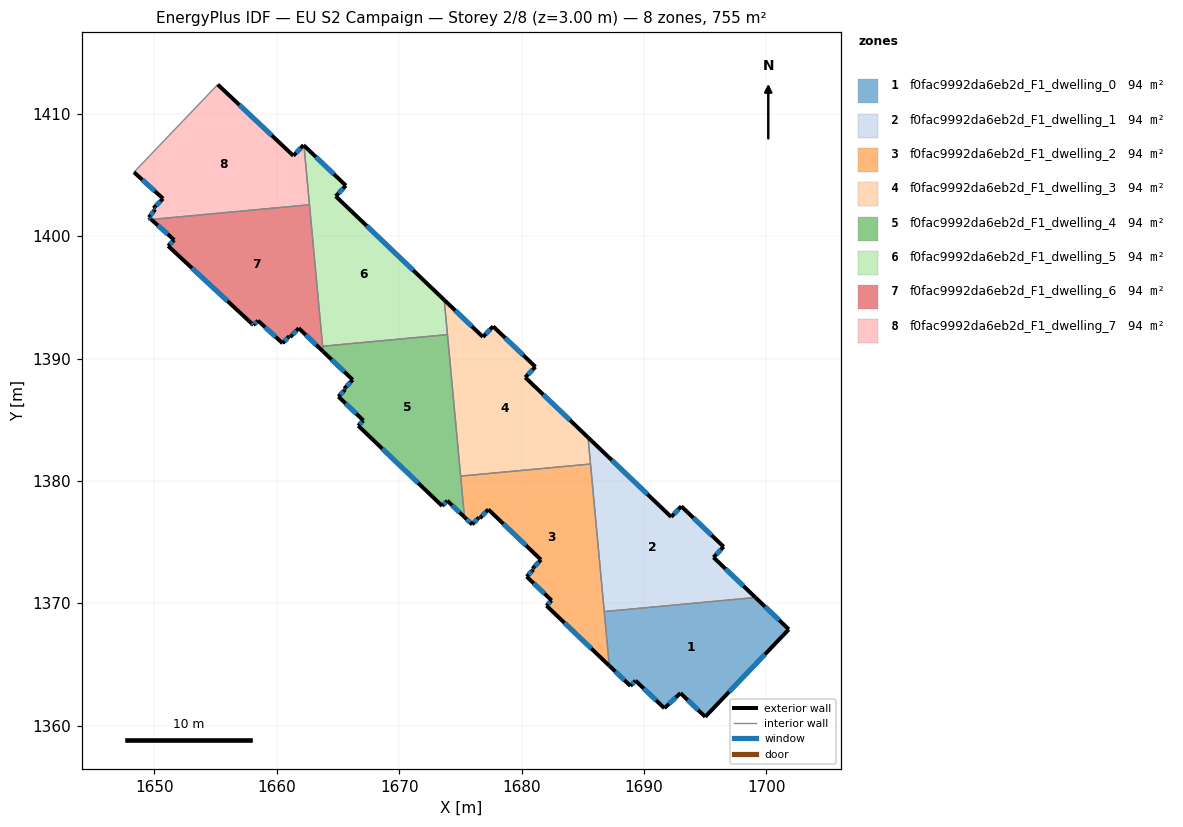
=== STOREY PLAN SPEC (per zone: floor XY polygon, exterior-wall plan segments, windows/doors) ===
zone 1: f0fac9992da6eb2d_F1_dwelling_0  (94.4 m²)
  floor: (1701.83, 1367.88) (1695.00, 1360.74) (1692.98, 1362.67) (1691.66, 1361.44) (1689.31, 1363.70) (1688.89, 1363.26) (1687.16, 1364.91) (1686.75, 1369.34) (1699.11, 1370.49)
  exterior wall: (1687.16, 1364.91) – (1688.89, 1363.26)  [2.4 m]
    window: (1687.66, 1364.44) – (1688.40, 1363.73)  [1.3 m²]
  exterior wall: (1701.83, 1367.88) – (1699.11, 1370.49)  [3.8 m]
    window: (1701.05, 1368.63) – (1699.89, 1369.74)  [2.1 m²]
  exterior wall: (1695.00, 1360.74) – (1701.83, 1367.88)  [9.9 m]
    window: (1696.96, 1362.78) – (1699.88, 1365.84)  [5.4 m²]
  exterior wall: (1692.98, 1362.67) – (1695.00, 1360.74)  [2.8 m]
    window: (1693.56, 1362.12) – (1694.43, 1361.29)  [1.5 m²]
  exterior wall: (1691.66, 1361.44) – (1692.98, 1362.67)  [1.8 m]
    window: (1692.04, 1361.80) – (1692.60, 1362.32)  [1.0 m²]
  exterior wall: (1689.31, 1363.70) – (1691.66, 1361.44)  [3.3 m]
    window: (1689.98, 1363.05) – (1690.99, 1362.09)  [1.8 m²]
  exterior wall: (1688.89, 1363.26) – (1689.31, 1363.70)  [0.6 m]
    window: (1689.01, 1363.39) – (1689.19, 1363.57)  [0.3 m²]
  interior walls: 2
zone 2: f0fac9992da6eb2d_F1_dwelling_1  (94.4 m²)
  floor: (1693.05, 1377.94) (1696.51, 1374.63) (1695.68, 1373.76) (1699.11, 1370.49) (1686.75, 1369.34) (1685.43, 1383.57) (1692.22, 1377.07)
  exterior wall: (1693.05, 1377.94) – (1692.22, 1377.07)  [1.2 m]
    window: (1692.82, 1377.69) – (1692.46, 1377.32)  [0.7 m²]
  exterior wall: (1696.51, 1374.63) – (1693.05, 1377.94)  [4.8 m]
    window: (1695.52, 1375.58) – (1694.04, 1376.99)  [2.6 m²]
  exterior wall: (1695.68, 1373.76) – (1696.51, 1374.63)  [1.2 m]
    window: (1695.92, 1374.01) – (1696.27, 1374.38)  [0.7 m²]
  exterior wall: (1699.11, 1370.49) – (1695.68, 1373.76)  [4.7 m]
    window: (1698.13, 1371.42) – (1696.66, 1372.83)  [2.6 m²]
  exterior wall: (1692.22, 1377.07) – (1685.43, 1383.57)  [9.4 m]
    window: (1690.28, 1378.93) – (1687.37, 1381.71)  [5.2 m²]
  interior walls: 3
zone 3: f0fac9992da6eb2d_F1_dwelling_2  (94.4 m²)
  floor: (1685.63, 1381.39) (1687.16, 1364.91) (1682.04, 1369.82) (1682.45, 1370.25) (1680.42, 1372.20) (1680.97, 1372.77) (1680.90, 1372.84) (1681.59, 1373.57) (1677.28, 1377.68) (1676.59, 1376.96) (1676.52, 1377.03) (1675.96, 1376.45) (1675.33, 1377.06) (1675.02, 1380.41)
  exterior wall: (1682.45, 1370.25) – (1682.04, 1369.82)  [0.6 m]
    window: (1682.33, 1370.13) – (1682.16, 1369.94)  [0.3 m²]
  exterior wall: (1680.42, 1372.20) – (1682.45, 1370.25)  [2.8 m]
    window: (1681.00, 1371.64) – (1681.87, 1370.81)  [1.6 m²]
  exterior wall: (1680.97, 1372.77) – (1680.42, 1372.20)  [0.8 m]
    window: (1680.81, 1372.61) – (1680.57, 1372.36)  [0.4 m²]
  exterior wall: (1680.90, 1372.84) – (1680.97, 1372.77)  [0.1 m]
    window: (1680.92, 1372.82) – (1680.95, 1372.79)  [0.1 m²]
  exterior wall: (1681.59, 1373.57) – (1680.90, 1372.84)  [1.0 m]
    window: (1681.39, 1373.36) – (1681.09, 1373.05)  [0.6 m²]
  exterior wall: (1677.28, 1377.68) – (1681.59, 1373.57)  [6.0 m]
    window: (1678.51, 1376.51) – (1680.36, 1374.74)  [3.3 m²]
  exterior wall: (1676.59, 1376.96) – (1677.28, 1377.68)  [1.0 m]
    window: (1676.79, 1377.17) – (1677.08, 1377.48)  [0.6 m²]
  exterior wall: (1676.52, 1377.03) – (1676.59, 1376.96)  [0.1 m]
    window: (1676.54, 1377.01) – (1676.57, 1376.98)  [0.1 m²]
  exterior wall: (1675.96, 1376.45) – (1676.52, 1377.03)  [0.8 m]
    window: (1676.12, 1376.62) – (1676.36, 1376.87)  [0.4 m²]
  exterior wall: (1675.33, 1377.06) – (1675.96, 1376.45)  [0.9 m]
    window: (1675.51, 1376.88) – (1675.78, 1376.63)  [0.5 m²]
  exterior wall: (1682.04, 1369.82) – (1687.16, 1364.91)  [7.1 m]
    window: (1683.50, 1368.42) – (1685.70, 1366.31)  [3.9 m²]
  interior walls: 4
zone 4: f0fac9992da6eb2d_F1_dwelling_3  (94.4 m²)
  floor: (1681.13, 1389.33) (1680.30, 1388.47) (1685.43, 1383.57) (1685.63, 1381.39) (1675.02, 1380.41) (1673.68, 1394.80) (1676.84, 1391.77) (1677.67, 1392.64)
  exterior wall: (1680.30, 1388.47) – (1681.13, 1389.33)  [1.2 m]
    window: (1680.54, 1388.72) – (1680.89, 1389.09)  [0.7 m²]
  exterior wall: (1685.43, 1383.57) – (1680.30, 1388.47)  [7.1 m]
    window: (1683.96, 1384.97) – (1681.77, 1387.07)  [3.9 m²]
  exterior wall: (1676.84, 1391.77) – (1673.68, 1394.80)  [4.4 m]
    window: (1675.94, 1392.64) – (1674.58, 1393.93)  [2.4 m²]
  exterior wall: (1677.67, 1392.64) – (1676.84, 1391.77)  [1.2 m]
    window: (1677.44, 1392.39) – (1677.08, 1392.02)  [0.7 m²]
  exterior wall: (1681.13, 1389.33) – (1677.67, 1392.64)  [4.8 m]
    window: (1680.14, 1390.28) – (1678.66, 1391.70)  [2.6 m²]
  interior walls: 4
zone 5: f0fac9992da6eb2d_F1_dwelling_4  (94.4 m²)
  floor: (1673.95, 1391.96) (1675.33, 1377.06) (1673.93, 1378.40) (1673.51, 1377.97) (1666.66, 1384.52) (1667.07, 1384.95) (1665.04, 1386.90) (1665.59, 1387.48) (1665.52, 1387.55) (1666.21, 1388.27) (1663.79, 1390.58) (1663.75, 1391.01)
  exterior wall: (1666.66, 1384.52) – (1673.51, 1377.97)  [9.5 m]
    window: (1668.62, 1382.65) – (1671.55, 1379.84)  [5.2 m²]
  exterior wall: (1667.07, 1384.95) – (1666.66, 1384.52)  [0.6 m]
    window: (1666.95, 1384.83) – (1666.78, 1384.64)  [0.3 m²]
  exterior wall: (1665.04, 1386.90) – (1667.07, 1384.95)  [2.8 m]
    window: (1665.62, 1386.34) – (1666.49, 1385.51)  [1.6 m²]
  exterior wall: (1665.59, 1387.48) – (1665.04, 1386.90)  [0.8 m]
    window: (1665.43, 1387.31) – (1665.20, 1387.06)  [0.4 m²]
  exterior wall: (1665.52, 1387.55) – (1665.59, 1387.48)  [0.1 m]
    window: (1665.54, 1387.53) – (1665.57, 1387.50)  [0.1 m²]
  exterior wall: (1666.21, 1388.27) – (1665.52, 1387.55)  [1.0 m]
    window: (1666.01, 1388.06) – (1665.71, 1387.75)  [0.6 m²]
  exterior wall: (1663.79, 1390.58) – (1666.21, 1388.27)  [3.3 m]
    window: (1664.48, 1389.92) – (1665.52, 1388.93)  [1.8 m²]
  exterior wall: (1673.93, 1378.40) – (1675.33, 1377.06)  [1.9 m]
    window: (1674.33, 1378.02) – (1674.93, 1377.44)  [1.1 m²]
  exterior wall: (1673.51, 1377.97) – (1673.93, 1378.40)  [0.6 m]
    window: (1673.63, 1378.09) – (1673.81, 1378.28)  [0.3 m²]
  interior walls: 4
zone 6: f0fac9992da6eb2d_F1_dwelling_5  (94.4 m²)
  floor: (1665.64, 1404.14) (1664.81, 1403.27) (1673.68, 1394.80) (1673.95, 1391.96) (1663.75, 1391.01) (1662.22, 1407.41)
  exterior wall: (1665.64, 1404.14) – (1662.22, 1407.41)  [4.7 m]
    window: (1664.67, 1405.08) – (1663.20, 1406.48)  [2.6 m²]
  exterior wall: (1664.81, 1403.27) – (1665.64, 1404.14)  [1.2 m]
    window: (1665.05, 1403.52) – (1665.41, 1403.89)  [0.7 m²]
  exterior wall: (1673.68, 1394.80) – (1664.81, 1403.27)  [12.3 m]
    window: (1671.15, 1397.22) – (1667.35, 1400.85)  [6.8 m²]
  interior walls: 4
zone 7: f0fac9992da6eb2d_F1_dwelling_6  (94.4 m²)
  floor: (1662.67, 1402.57) (1663.79, 1390.58) (1661.79, 1392.49) (1661.10, 1391.77) (1661.03, 1391.84) (1660.47, 1391.26) (1658.47, 1393.10) (1658.09, 1392.75) (1657.92, 1392.90) (1651.13, 1399.21) (1651.62, 1399.70) (1649.74, 1401.37)
  exterior wall: (1661.79, 1392.49) – (1663.79, 1390.58)  [2.8 m]
    window: (1662.36, 1391.94) – (1663.22, 1391.13)  [1.5 m²]
  exterior wall: (1661.10, 1391.77) – (1661.79, 1392.49)  [1.0 m]
    window: (1661.30, 1391.97) – (1661.60, 1392.28)  [0.6 m²]
  exterior wall: (1661.03, 1391.84) – (1661.10, 1391.77)  [0.1 m]
    window: (1661.05, 1391.82) – (1661.08, 1391.79)  [0.1 m²]
  exterior wall: (1660.47, 1391.26) – (1661.03, 1391.84)  [0.8 m]
    window: (1660.63, 1391.43) – (1660.87, 1391.67)  [0.4 m²]
  exterior wall: (1658.47, 1393.10) – (1660.47, 1391.26)  [2.7 m]
    window: (1659.04, 1392.58) – (1659.90, 1391.79)  [1.5 m²]
  exterior wall: (1658.09, 1392.75) – (1658.47, 1393.10)  [0.5 m]
    window: (1658.20, 1392.85) – (1658.36, 1393.00)  [0.3 m²]
  exterior wall: (1657.92, 1392.90) – (1658.09, 1392.75)  [0.2 m]
    window: (1657.97, 1392.86) – (1658.04, 1392.79)  [0.1 m²]
  exterior wall: (1651.13, 1399.21) – (1657.92, 1392.90)  [9.3 m]
    window: (1653.07, 1397.40) – (1655.98, 1394.70)  [5.1 m²]
  exterior wall: (1651.62, 1399.70) – (1651.13, 1399.21)  [0.7 m]
    window: (1651.48, 1399.56) – (1651.27, 1399.35)  [0.4 m²]
  exterior wall: (1649.74, 1401.37) – (1651.62, 1399.70)  [2.5 m]
    window: (1650.28, 1400.89) – (1651.09, 1400.18)  [1.4 m²]
  interior walls: 3
zone 8: f0fac9992da6eb2d_F1_dwelling_7  (94.4 m²)
  floor: (1662.19, 1407.45) (1662.22, 1407.41) (1662.67, 1402.57) (1649.74, 1401.37) (1649.55, 1401.54) (1650.07, 1402.19) (1649.93, 1402.29) (1650.71, 1403.08) (1648.33, 1405.23) (1655.18, 1412.39) (1661.36, 1406.58)
  exterior wall: (1649.93, 1402.29) – (1650.07, 1402.19)  [0.2 m]
    window: (1649.97, 1402.26) – (1650.03, 1402.22)  [0.1 m²]
  exterior wall: (1650.71, 1403.08) – (1649.93, 1402.29)  [1.1 m]
    window: (1650.49, 1402.85) – (1650.15, 1402.52)  [0.6 m²]
  exterior wall: (1648.33, 1405.23) – (1650.71, 1403.08)  [3.2 m]
    window: (1649.01, 1404.62) – (1650.03, 1403.69)  [1.8 m²]
  exterior wall: (1661.36, 1406.58) – (1655.18, 1412.39)  [8.5 m]
    window: (1659.59, 1408.24) – (1656.94, 1410.73)  [4.7 m²]
  exterior wall: (1662.19, 1407.45) – (1661.36, 1406.58)  [1.2 m]
    window: (1661.95, 1407.20) – (1661.59, 1406.83)  [0.7 m²]
  exterior wall: (1662.22, 1407.41) – (1662.19, 1407.45)  [0.0 m]
  exterior wall: (1649.55, 1401.54) – (1649.74, 1401.37)  [0.3 m]
    window: (1649.60, 1401.49) – (1649.69, 1401.42)  [0.1 m²]
  exterior wall: (1650.07, 1402.19) – (1649.55, 1401.54)  [0.8 m]
    window: (1649.92, 1402.01) – (1649.70, 1401.73)  [0.5 m²]
  interior walls: 3

=== DERIVED (storey summary) ===
Building: EU S2 Campaign
Storey: 2 of 8  (floor level z = 3.00 m)
Storey gross floor area: 755.1 m²
Zones on this storey: 8
  - f0fac9992da6eb2d_F1_dwelling_0: floor 94.4 m²; exterior wall 24.5 m (73.5 m²); 7 window(s) 13.5 m²; WWR 18.4%
  - f0fac9992da6eb2d_F1_dwelling_1: floor 94.4 m²; exterior wall 21.3 m (64.0 m²); 5 window(s) 11.8 m²; WWR 18.4%
  - f0fac9992da6eb2d_F1_dwelling_2: floor 94.4 m²; exterior wall 21.1 m (63.4 m²); 11 window(s) 11.6 m²; WWR 18.4%
  - f0fac9992da6eb2d_F1_dwelling_3: floor 94.4 m²; exterior wall 18.7 m (56.0 m²); 5 window(s) 10.3 m²; WWR 18.4%
  - f0fac9992da6eb2d_F1_dwelling_4: floor 94.4 m²; exterior wall 20.7 m (62.1 m²); 9 window(s) 11.4 m²; WWR 18.4%
  - f0fac9992da6eb2d_F1_dwelling_5: floor 94.4 m²; exterior wall 18.2 m (54.6 m²); 3 window(s) 10.0 m²; WWR 18.4%
  - f0fac9992da6eb2d_F1_dwelling_6: floor 94.4 m²; exterior wall 20.6 m (61.9 m²); 10 window(s) 11.4 m²; WWR 18.4%
  - f0fac9992da6eb2d_F1_dwelling_7: floor 94.4 m²; exterior wall 15.3 m (46.0 m²); 7 window(s) 8.4 m²; WWR 18.3%
Zone adjacency (shared interzone walls):
  - f0fac9992da6eb2d_F1_dwelling_0 ↔ f0fac9992da6eb2d_F1_dwelling_1
  - f0fac9992da6eb2d_F1_dwelling_0 ↔ f0fac9992da6eb2d_F1_dwelling_2
  - f0fac9992da6eb2d_F1_dwelling_1 ↔ f0fac9992da6eb2d_F1_dwelling_2
  - f0fac9992da6eb2d_F1_dwelling_1 ↔ f0fac9992da6eb2d_F1_dwelling_3
  - f0fac9992da6eb2d_F1_dwelling_2 ↔ f0fac9992da6eb2d_F1_dwelling_3
  - f0fac9992da6eb2d_F1_dwelling_2 ↔ f0fac9992da6eb2d_F1_dwelling_4
  - f0fac9992da6eb2d_F1_dwelling_3 ↔ f0fac9992da6eb2d_F1_dwelling_4
  - f0fac9992da6eb2d_F1_dwelling_3 ↔ f0fac9992da6eb2d_F1_dwelling_5
  - f0fac9992da6eb2d_F1_dwelling_4 ↔ f0fac9992da6eb2d_F1_dwelling_5
  - f0fac9992da6eb2d_F1_dwelling_4 ↔ f0fac9992da6eb2d_F1_dwelling_6
  - f0fac9992da6eb2d_F1_dwelling_5 ↔ f0fac9992da6eb2d_F1_dwelling_6
  - f0fac9992da6eb2d_F1_dwelling_5 ↔ f0fac9992da6eb2d_F1_dwelling_7
  - f0fac9992da6eb2d_F1_dwelling_6 ↔ f0fac9992da6eb2d_F1_dwelling_7